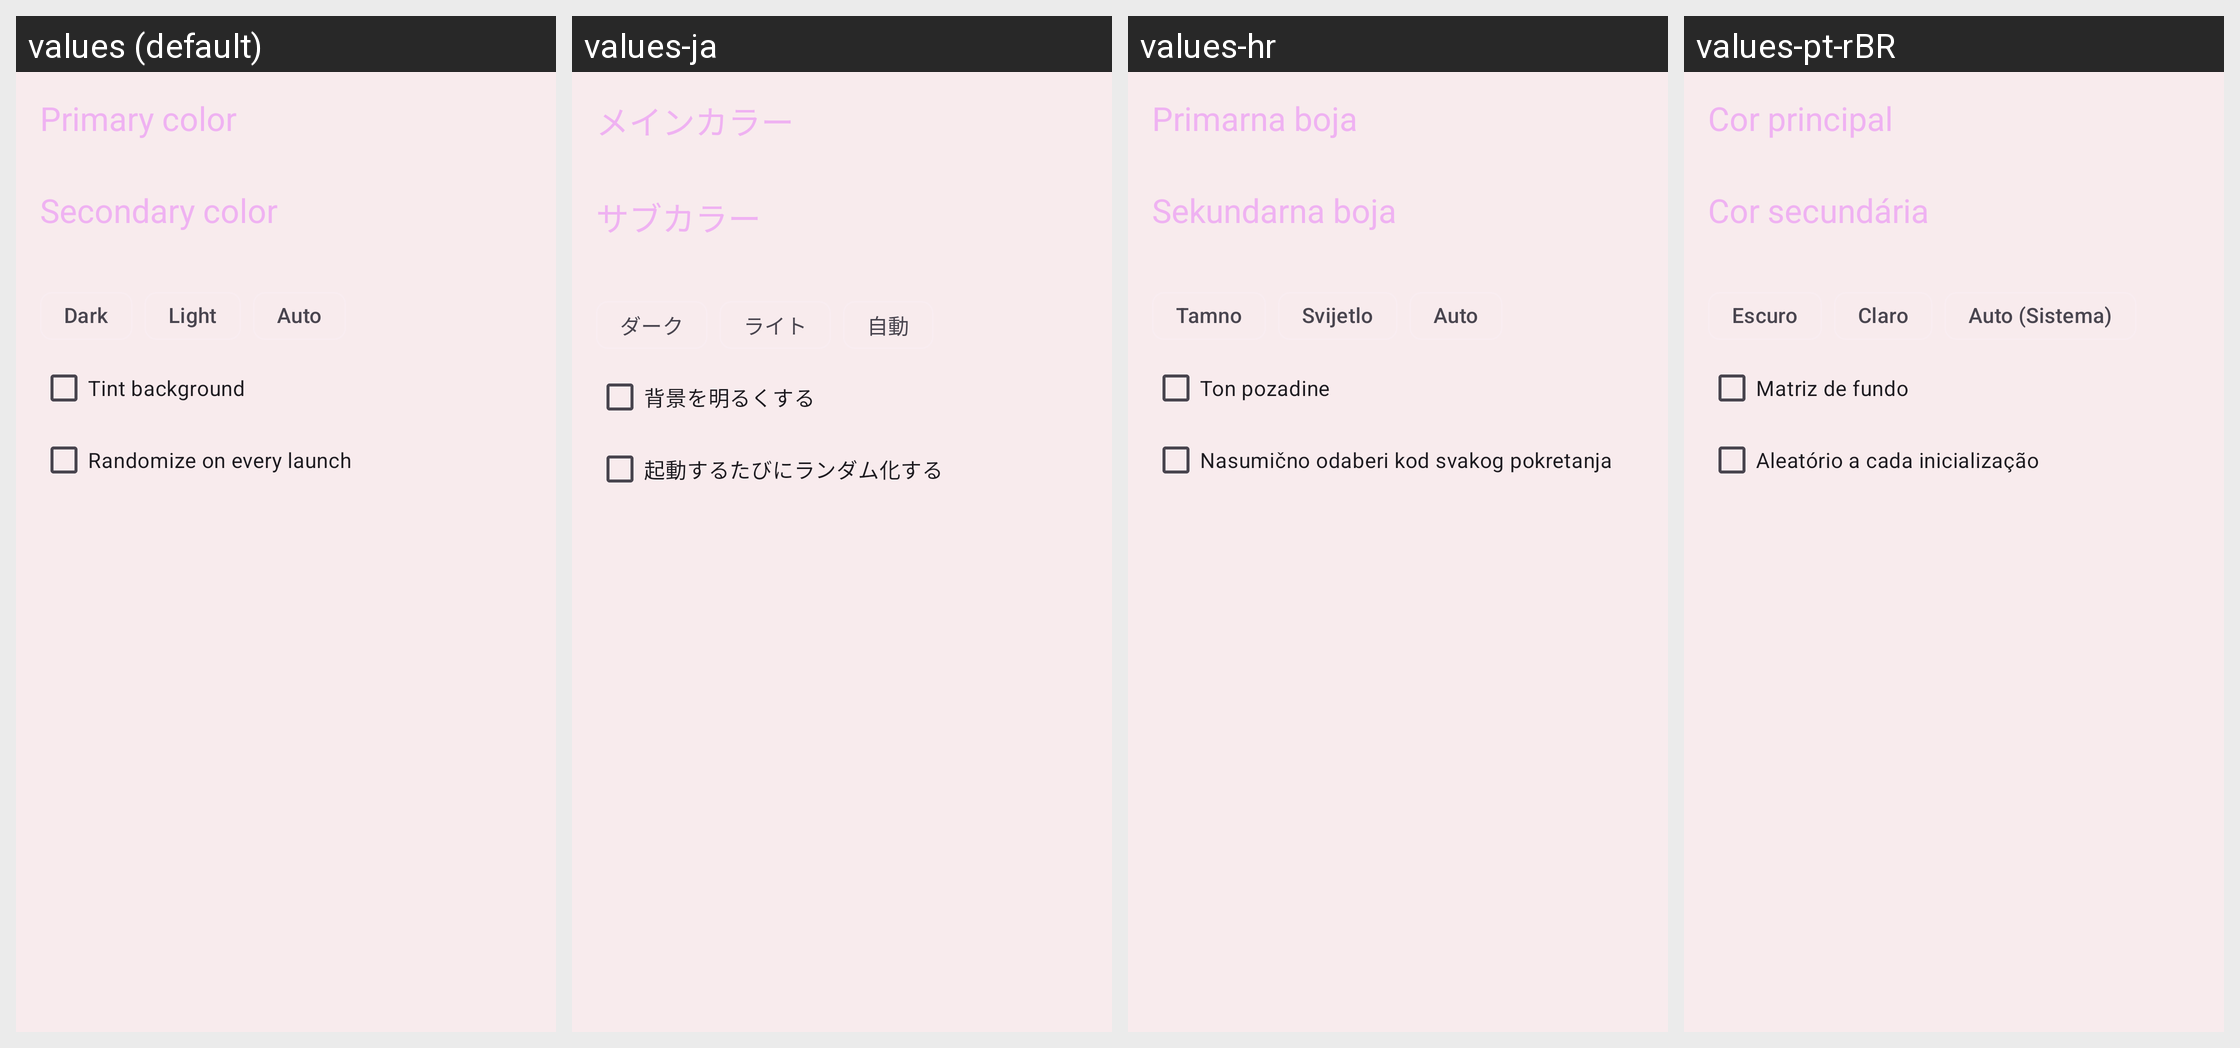

Strings drawn on this Android screen and how each of the app's shown locales translates them:
Android screen res/layout/content_themes.xml rendered under 4 locales, left to right: values (default), values-ja, values-hr, values-pt-rBR. Device: Nexus 5 (rendered at 1080×1920; each locale shown at half size, 540×960, under a caption strip naming it); theme AppTheme.
Other locales in the repository, not shown: values-am, values-ar, values-az, values-bg, values-bs, values-ca, values-cs, values-da, values-de, values-el, values-es, values-et, values-fa, values-fi, values-fil, values-fr, values-gu, values-hi, values-hy, values-id, values-it, values-ka, values-kk, values-ko, values-ky, values-lo, values-lt, values-lv, values-mk, values-ml, values-mn, values-mr, values-ms, values-my, values-ne, values-nl, values-or, values-pa, values-pl, values-pt, values-ro, values-ru, values-si, values-sk, values-sl, values-sr, values-sv, values-sw, values-tl, values-tr, values-uk, values-vi, values-zh, values-zh-rCN, values-zh-rTW.
Strings drawn on this screen, with the default value and each locale's value (text and hints the layout hard-codes, and strings that could not be matched under every locale, appear in the picture but are not listed):

primary_color
  values: Primary color
  values-ja: メインカラー
  values-hr: Primarna boja
  values-pt-rBR: Cor principal

secondary_color
  values: Secondary color
  values-ja: サブカラー
  values-hr: Sekundarna boja
  values-pt-rBR: Cor secundária

dark
  values: Dark
  values-ja: ダーク
  values-hr: Tamno
  values-pt-rBR: Escuro

light
  values: Light
  values-ja: ライト
  values-hr: Svijetlo
  values-pt-rBR: Claro
